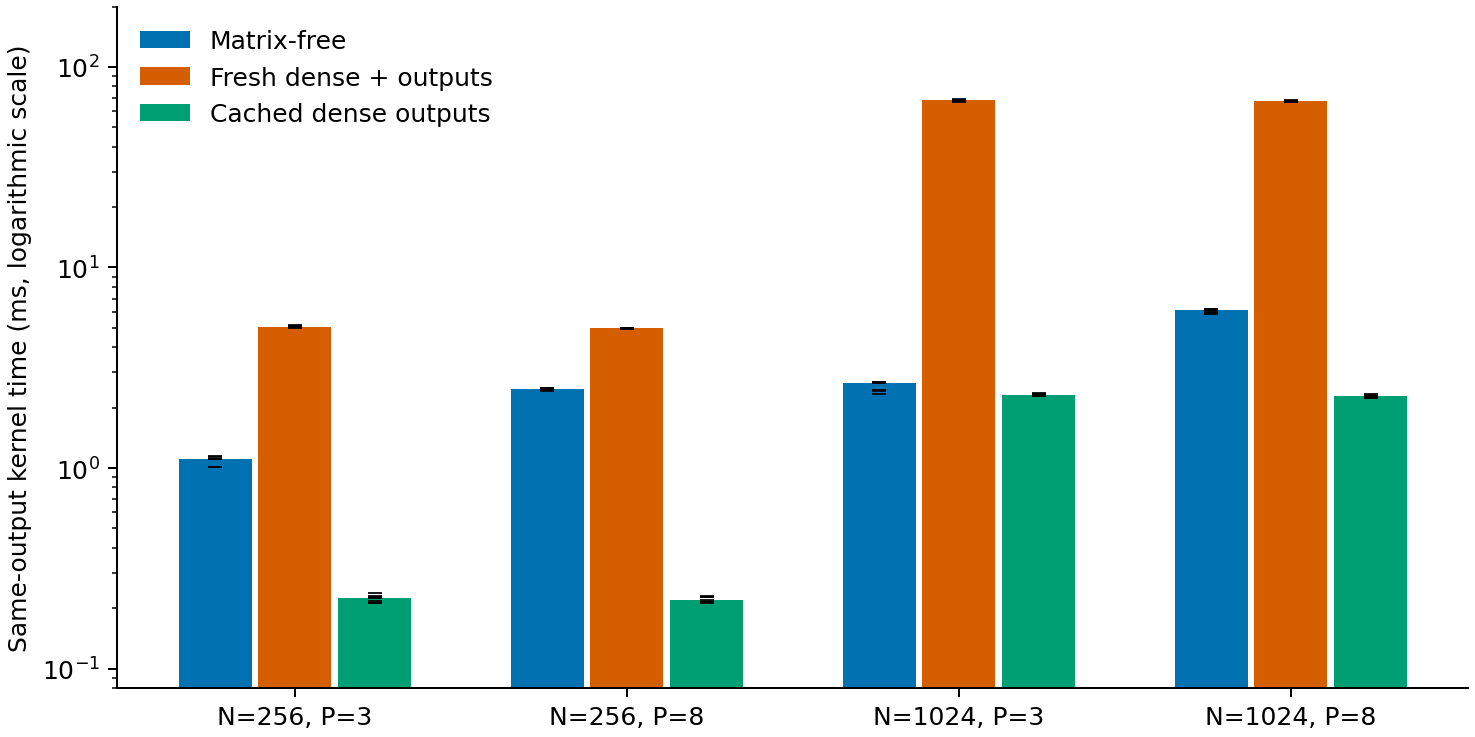

The table this chart was drawn from, first rows:
N, P, implementation, repetitions, median_ms, maximum_output_discrepancy
256, 3, fast, 7, 1.109, 4.607436386888287e-13
256, 3, full, 7, 5.061, 4.607436386888287e-13
256, 3, cached_dense, 7, 0.2254, 4.607436386888287e-13
256, 8, fast, 7, 2.489, 5.510609401580877e-13
256, 8, full, 7, 4.963, 5.510609401580877e-13
256, 8, cached_dense, 7, 0.2201, 5.510609401580877e-13
1024, 3, fast, 7, 2.651, 1.661930611553834e-12
1024, 3, full, 7, 68.38, 1.661930611553834e-12
1024, 3, cached_dense, 7, 2.313, 1.661930611553834e-12
1024, 8, fast, 7, 6.132, 2.4883891276701143e-12
1024, 8, full, 7, 67.84, 2.4883891276701143e-12
1024, 8, cached_dense, 7, 2.281, 2.4883891276701143e-12
